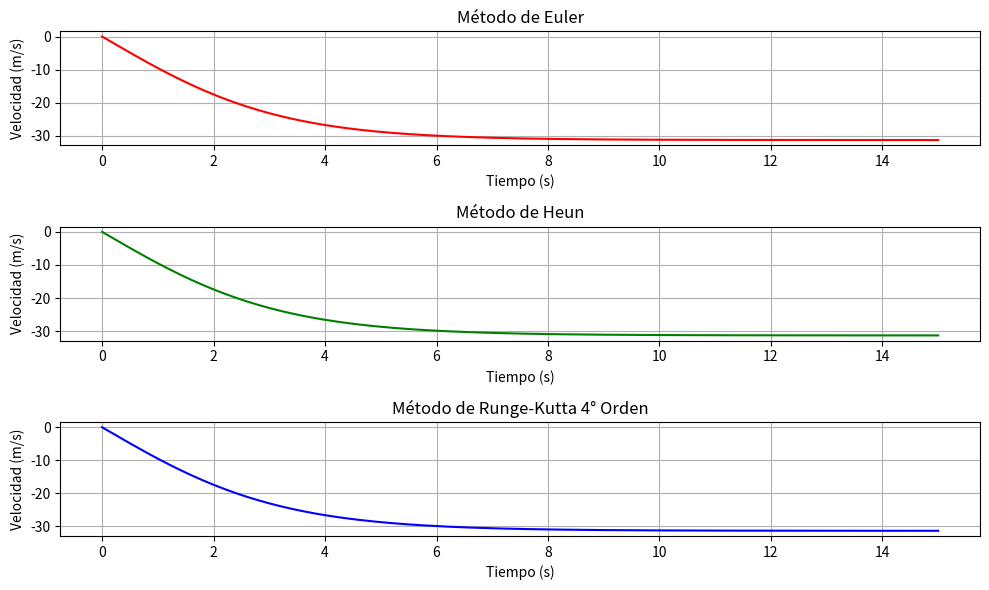

Generate this figure with matplotlib:
import matplotlib.pyplot as plt

# Parámetros físicos
g = 9.81
k = 0.05  # kg/m
m = 5     # kg

# Ecuación diferencial: dv/dt = -g + (k/m) * v^2
def f(t, v):
    return -g + (k / m) * v**2

# Método de Euler
def euler(f, t0, v0, h, n):
    t, v = [t0], [v0]
    for _ in range(n):
        v0 += h * f(t0, v0)
        t0 += h
        t.append(t0)
        v.append(v0)
    return t, v

# Método de Heun
def heun(f, t0, v0, h, n):
    t, v = [t0], [v0]
    for _ in range(n):
        k1 = f(t0, v0)
        k2 = f(t0 + h, v0 + h * k1)
        v0 += h * (k1 + k2) / 2
        t0 += h
        t.append(t0)
        v.append(v0)
    return t, v

# Método de Runge-Kutta 4
def rk4(f, t0, v0, h, n):
    t, v = [t0], [v0]
    for _ in range(n):
        k1 = f(t0, v0)
        k2 = f(t0 + h/2, v0 + h*k1/2)
        k3 = f(t0 + h/2, v0 + h*k2/2)
        k4 = f(t0 + h, v0 + h*k3)
        v0 += h * (k1 + 2*k2 + 2*k3 + k4) / 6
        t0 += h
        t.append(t0)
        v.append(v0)
    return t, v

# Condiciones iniciales y parámetros
t0 = 0
v0 = 0
h = 0.1          # paso
t_max = 15
n = int((t_max - t0) / h)

# Ejecutar métodos
te, ve = euler(f, t0, v0, h, n)
th, vh = heun(f, t0, v0, h, n)
tr, vr = rk4(f, t0, v0, h, n)

# Mostrar resultados finales
print("RESULTADOS FINALES - EJERCICIO (m=5kg, k=0.05):")
print(f"Euler:        v({te[-1]:.2f}) = {ve[-1]:.4f} m/s")
print(f"Heun:         v({th[-1]:.2f}) = {vh[-1]:.4f} m/s")
print(f"Runge-Kutta:  v({tr[-1]:.2f}) = {vr[-1]:.4f} m/s")

# Graficar
plt.figure(figsize=(10, 6))

plt.subplot(3, 1, 1)
plt.plot(te, ve, 'r', label='Euler')
plt.title('Método de Euler')
plt.xlabel('Tiempo (s)')
plt.ylabel('Velocidad (m/s)')
plt.grid(True)

plt.subplot(3, 1, 2)
plt.plot(th, vh, 'g', label='Heun')
plt.title('Método de Heun')
plt.xlabel('Tiempo (s)')
plt.ylabel('Velocidad (m/s)')
plt.grid(True)

plt.subplot(3, 1, 3)
plt.plot(tr, vr, 'b', label='Runge-Kutta 4')
plt.title('Método de Runge-Kutta 4° Orden')
plt.xlabel('Tiempo (s)')
plt.ylabel('Velocidad (m/s)')
plt.grid(True)

plt.tight_layout()
plt.show()
